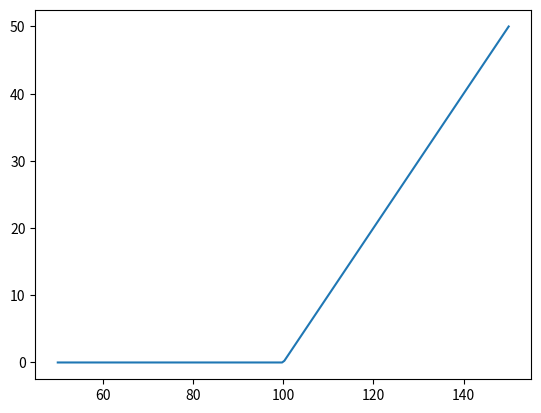

Here is the Python script that generated this plot:
#%%
"""
Created on Thu Jan 16 2019
Pricing of Cash-or-Nothing options with the COS method
[redacted]
"""
import numpy as np
import matplotlib.pyplot as plt
import scipy.stats as st
import enum 

def DigitalPayoffValuation(S,T,r,payoff):
    # S is a vector of Monte Carlo samples at T
    return np.exp(-r*T) * np.mean(payoff(S))

def GeneratePathsGBMEuler(NoOfPaths,NoOfSteps,T,r,sigma,S_0):    
    Z = np.random.normal(0.0,1.0,[NoOfPaths,NoOfSteps])
    W = np.zeros([NoOfPaths, NoOfSteps+1])
   
    # Euler Approximation
    S1 = np.zeros([NoOfPaths, NoOfSteps+1])
    S1[:,0] =S_0
    
    time = np.zeros([NoOfSteps+1])
        
    dt = T / float(NoOfSteps)
    for i in range(0,NoOfSteps):
        # making sure that samples from normal have mean 0 and variance 1
        if NoOfPaths > 1:
            Z[:,i] = (Z[:,i] - np.mean(Z[:,i])) / np.std(Z[:,i])
        W[:,i+1] = W[:,i] + np.power(dt, 0.5)*Z[:,i]
        
        S1[:,i+1] = S1[:,i] + r * S1[:,i]* dt + sigma * S1[:,i] * (W[:,i+1] - W[:,i])
        time[i+1] = time[i] +dt
        
    # Retun S1 and S2
    paths = {"time":time,"S":S1}
    return paths

def UpAndOutBarrier(S,T,r,payoff,Su):
        
    # handling of a barrier
    n1,n2 = S.shape
    barrier= np.zeros([n1,n2]) + Su
    
    hitM = S > barrier
    hitVec = np.sum(hitM, 1)
    hitVec = (hitVec == 0.0).astype(int)
    
    V_0 = np.exp(-r*T) * np.mean(payoff(S[:,-1]*hitVec))

    
    return V_0

def mainCalculation():
    NoOfPaths = 10000
    NoOfSteps = 250
   
    S0    = 100.0
    r     = 0.05
    T    = 5
    sigma = 0.2
    Su = 150
    
    paths = GeneratePathsGBMEuler(NoOfPaths,NoOfSteps,T,r,sigma,S0)
    S_paths= paths["S"]
    S_T = S_paths[:,-1]
    
    # Payoff setting    
    K  = 100.0
    K2 = 140.0
    
    # Payoff specification
    payoff = lambda S: np.maximum(S-K,0.0)# - np.maximum(S-K2,0)
    
    #Plot
    S_T_grid = np.linspace(50,S0*1.5,200)
    
    plt.figure(1)
    plt.plot(S_T_grid,payoff(S_T_grid))
    
    # Valuation
    val_t0 = DigitalPayoffValuation(S_T,T,r,payoff)
    print("Value of the contract at t0 ={0}".format(val_t0))
    
    # barrier pricing
    barrier_price = UpAndOutBarrier(S_paths,T,r,payoff,Su)

    print("Value of the barrier contract at t0 ={0}".format(barrier_price))
           
        
mainCalculation()